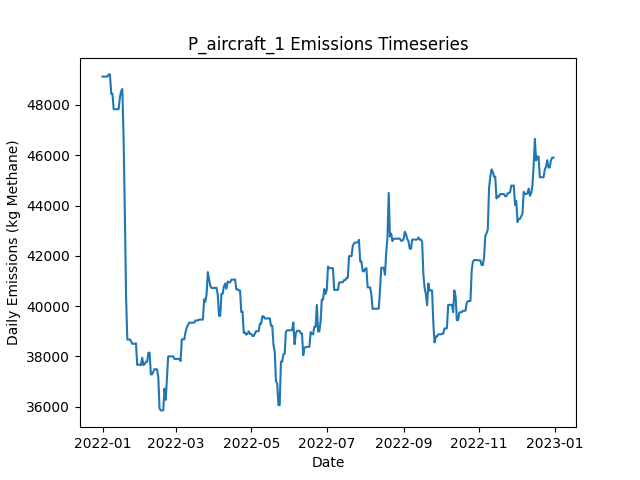

The table this chart was drawn from, first rows:
Date, Daily Emissions (Kg Methane), Daily Mitigable Emissions (Kg Methane), Daily Non-Mitigable Emissions (Kg Methan…, Daily Cost ($), Active Leaks, New Leaks, Leaks Repaired, Leaks Naturally Repaired, Leaks Tagged, Daily Repair Cost ($), Daily Natural Repair Cost ($), aircraft Deployment Cost ($), aircraft Sites flagged for Follow-Up, aircraft Leaks tagged for repair, aircraft Sites Visited, aircraft Travel Time (Minutes), aircraft Survey Time (Minutes), OGI_FU Deployment Cost ($), OGI_FU Sites flagged for Follow-Up, OGI_FU Leaks tagged for repair, OGI_FU Sites Visited, OGI_FU Travel Time (Minutes), OGI_FU Survey Time (Minutes)
2022-01-01, 49125, 9900, 39226, 250, 369, 373, 0, 1, 0.00000, 0.00000, 200, 250, 0, , 10, 20, 10, 0.00000, , 0, 0, 0, 0
2022-01-02, 49126, 9901, 39226, 0.00000, 370, 1, 0, 0, 0.00000, 0.00000, 0.00000, 0.00000, 0, , 0, 0, 0, 0.00000, , 0, 0, 0, 0
2022-01-03, 49126, 9901, 39226, 1000, 370, 0, 0, 0, 74, 0.00000, 0.00000, 0.00000, 10, , 0, 0, 0, 1000, , 74, 3, 120, 360
2022-01-04, 49126, 9901, 39226, 1000, 370, 0, 0, 0, 67, 0.00000, 0.00000, 0.00000, 0, , 0, 0, 0, 1000, , 67, 3, 120, 360
2022-01-05, 49126, 9901, 39226, 1000, 370, 0, 0, 0, 79, 0.00000, 0.00000, 0.00000, 0, , 0, 0, 0, 1000, , 79, 3, 120, 360
2022-01-06, 49213, 9901, 39312, 500, 371, 1, 0, 0, 24, 0.00000, 0.00000, 0.00000, 0, , 0, 0, 0, 500, , 24, 1, 30, 120
2022-01-07, 49213, 9901, 39312, 0.00000, 371, 0, 0, 0, 0.00000, 0.00000, 0.00000, 0.00000, 0, , 0, 0, 0, 0.00000, , 0, 0, 0, 0
2022-01-08, 48444, 9996, 38448, 0.00000, 370, 1, 0, 1, 0.00000, 0.00000, 200, 0.00000, 0, , 0, 0, 0, 0.00000, , 0, 0, 0, 0
2022-01-09, 48445, 9997, 38448, 0.00000, 371, 1, 0, 0, 0.00000, 0.00000, 0.00000, 0.00000, 0, , 0, 0, 0, 0.00000, , 0, 0, 0, 0
2022-01-10, 47827, 10243, 37584, 0.00000, 374, 4, 0, 0, 0.00000, 0.00000, 0.00000, 0.00000, 0, , 0, 0, 0, 0.00000, , 0, 0, 0, 0
2022-01-11, 47827, 10243, 37584, 0.00000, 374, 0, 0, 0, 0.00000, 0.00000, 0.00000, 0.00000, 0, , 0, 0, 0, 0.00000, , 0, 0, 0, 0
2022-01-12, 47827, 10243, 37584, 0.00000, 374, 0, 0, 0, 0.00000, 0.00000, 0.00000, 0.00000, 0, , 0, 0, 0, 0.00000, , 0, 0, 0, 0
2022-01-13, 47827, 10243, 37584, 0.00000, 374, 0, 0, 0, 0.00000, 0.00000, 0.00000, 0.00000, 0, , 0, 0, 0, 0.00000, , 0, 0, 0, 0
2022-01-14, 47838, 10254, 37584, 0.00000, 375, 1, 0, 0, 0.00000, 0.00000, 0.00000, 0.00000, 0, , 0, 0, 0, 0.00000, , 0, 0, 0, 0
2022-01-15, 48299, 10715, 37584, 0.00000, 377, 2, 0, 0, 0.00000, 0.00000, 0.00000, 0.00000, 0, , 0, 0, 0, 0.00000, , 0, 0, 0, 0
2022-01-16, 48543, 10959, 37584, 0.00000, 379, 2, 0, 0, 0.00000, 0.00000, 0.00000, 0.00000, 0, , 0, 0, 0, 0.00000, , 0, 0, 0, 0
2022-01-17, 48631, 11047, 37584, 0.00000, 381, 2, 0, 0, 0.00000, 0.00000, 0.00000, 0.00000, 0, , 0, 0, 0, 0.00000, , 0, 0, 0, 0
2022-01-18, 46657, 9073, 37584, 13000, 317, 1, 65, 0, 0.00000, 13000, 0.00000, 0.00000, 0, , 0, 0, 0, 0.00000, , 0, 0, 0, 0
2022-01-19, 43665, 6081, 37584, 11800, 258, 0, 59, 0, 0.00000, 11800, 0.00000, 0.00000, 0, , 0, 0, 0, 0.00000, , 0, 0, 0, 0
2022-01-20, 40345, 2848, 37498, 14600, 185, 1, 73, 0, 0.00000, 14600, 0.00000, 0.00000, 0, , 0, 0, 0, 0.00000, , 0, 0, 0, 0
2022-01-21, 38671, 1174, 37498, 4400, 163, 0, 22, 0, 0.00000, 4400, 0.00000, 0.00000, 0, , 0, 0, 0, 0.00000, , 0, 0, 0, 0
2022-01-22, 38673, 1176, 37498, 0.00000, 164, 1, 0, 0, 0.00000, 0.00000, 0.00000, 0.00000, 0, , 0, 0, 0, 0.00000, , 0, 0, 0, 0
2022-01-23, 38675, 1178, 37498, 0.00000, 165, 1, 0, 0, 0.00000, 0.00000, 0.00000, 0.00000, 0, , 0, 0, 0, 0.00000, , 0, 0, 0, 0
2022-01-24, 38605, 1193, 37411, 0.00000, 166, 2, 0, 0, 0.00000, 0.00000, 0.00000, 0.00000, 0, , 0, 0, 0, 0.00000, , 0, 0, 0, 0
2022-01-25, 38503, 1195, 37308, 0.00000, 166, 1, 0, 0, 0.00000, 0.00000, 0.00000, 0.00000, 0, , 0, 0, 0, 0.00000, , 0, 0, 0, 0
2022-01-26, 38503, 1195, 37308, 0.00000, 166, 0, 0, 0, 0.00000, 0.00000, 0.00000, 0.00000, 0, , 0, 0, 0, 0.00000, , 0, 0, 0, 0
2022-01-27, 38505, 1197, 37308, 0.00000, 167, 1, 0, 0, 0.00000, 0.00000, 0.00000, 0.00000, 0, , 0, 0, 0, 0.00000, , 0, 0, 0, 0
2022-01-28, 38519, 1212, 37308, 0.00000, 169, 2, 0, 0, 0.00000, 0.00000, 0.00000, 0.00000, 0, , 0, 0, 0, 0.00000, , 0, 0, 0, 0
2022-01-29, 37659, 1215, 36444, 0.00000, 169, 1, 0, 0, 0.00000, 0.00000, 0.00000, 0.00000, 0, , 0, 0, 0, 0.00000, , 0, 0, 0, 0
2022-01-30, 37672, 1228, 36444, 0.00000, 170, 1, 0, 0, 0.00000, 0.00000, 0.00000, 0.00000, 0, , 0, 0, 0, 0.00000, , 0, 0, 0, 0
2022-01-31, 37672, 1228, 36444, 0.00000, 170, 0, 0, 0, 0.00000, 0.00000, 0.00000, 0.00000, 0, , 0, 0, 0, 0.00000, , 0, 0, 0, 0
2022-02-01, 37655, 1228, 36426, 0.00000, 171, 2, 0, 0, 0.00000, 0.00000, 0.00000, 0.00000, 0, , 0, 0, 0, 0.00000, , 0, 0, 0, 0
2022-02-02, 37948, 1228, 36720, 0.00000, 172, 1, 0, 0, 0.00000, 0.00000, 0.00000, 0.00000, 0, , 0, 0, 0, 0.00000, , 0, 0, 0, 0
2022-02-03, 37655, 1228, 36426, 0.00000, 171, 0, 0, 0, 0.00000, 0.00000, 0.00000, 0.00000, 0, , 0, 0, 0, 0.00000, , 0, 0, 0, 0
2022-02-04, 37697, 1270, 36426, 0.00000, 172, 1, 0, 0, 0.00000, 0.00000, 0.00000, 0.00000, 0, , 0, 0, 0, 0.00000, , 0, 0, 0, 0
2022-02-05, 37783, 1270, 36513, 0.00000, 173, 2, 0, 1, 0.00000, 0.00000, 200, 0.00000, 0, , 0, 0, 0, 0.00000, , 0, 0, 0, 0
2022-02-06, 37783, 1270, 36513, 0.00000, 173, 0, 0, 0, 0.00000, 0.00000, 0.00000, 0.00000, 0, , 0, 0, 0, 0.00000, , 0, 0, 0, 0
2022-02-07, 38145, 1338, 36806, 0.00000, 175, 2, 0, 0, 0.00000, 0.00000, 0.00000, 0.00000, 0, , 0, 0, 0, 0.00000, , 0, 0, 0, 0
2022-02-08, 38149, 1342, 36806, 0.00000, 176, 2, 0, 1, 0.00000, 0.00000, 200, 0.00000, 0, , 0, 0, 0, 0.00000, , 0, 0, 0, 0
2022-02-09, 37286, 1343, 35942, 0.00000, 178, 3, 0, 0, 0.00000, 0.00000, 0.00000, 0.00000, 0, , 0, 0, 0, 0.00000, , 0, 0, 0, 0
2022-02-10, 37286, 1343, 35942, 0.00000, 178, 0, 0, 0, 0.00000, 0.00000, 0.00000, 0.00000, 0, , 0, 0, 0, 0.00000, , 0, 0, 0, 0
2022-02-11, 37389, 1343, 36046, 0.00000, 179, 1, 0, 0, 0.00000, 0.00000, 0.00000, 0.00000, 0, , 0, 0, 0, 0.00000, , 0, 0, 0, 0
2022-02-12, 37494, 1362, 36132, 0.00000, 181, 2, 0, 0, 0.00000, 0.00000, 0.00000, 0.00000, 0, , 0, 0, 0, 0.00000, , 0, 0, 0, 0
2022-02-13, 37494, 1362, 36132, 0.00000, 181, 0, 0, 0, 0.00000, 0.00000, 0.00000, 0.00000, 0, , 0, 0, 0, 0.00000, , 0, 0, 0, 0
2022-02-14, 37477, 1362, 36115, 0.00000, 181, 1, 0, 0, 0.00000, 0.00000, 0.00000, 0.00000, 0, , 0, 0, 0, 0.00000, , 0, 0, 0, 0
2022-02-15, 37183, 1362, 35821, 0.00000, 180, 0, 0, 0, 0.00000, 0.00000, 0.00000, 0.00000, 0, , 0, 0, 0, 0.00000, , 0, 0, 0, 0
2022-02-16, 35939, 1362, 34577, 0.00000, 177, 0, 0, 0, 0.00000, 0.00000, 0.00000, 0.00000, 0, , 0, 0, 0, 0.00000, , 0, 0, 0, 0
2022-02-17, 35854, 1363, 34491, 0.00000, 177, 1, 0, 0, 0.00000, 0.00000, 0.00000, 0.00000, 0, , 0, 0, 0, 0.00000, , 0, 0, 0, 0
2022-02-18, 35854, 1363, 34491, 0.00000, 177, 0, 0, 0, 0.00000, 0.00000, 0.00000, 0.00000, 0, , 0, 0, 0, 0.00000, , 0, 0, 0, 0
2022-02-19, 35854, 1363, 34491, 0.00000, 178, 1, 0, 0, 0.00000, 0.00000, 0.00000, 0.00000, 0, , 0, 0, 0, 0.00000, , 0, 0, 0, 0
2022-02-20, 36718, 1363, 35355, 0.00000, 179, 2, 0, 1, 0.00000, 0.00000, 200, 0.00000, 0, , 0, 0, 0, 0.00000, , 0, 0, 0, 0
2022-02-21, 36273, 1402, 34871, 0.00000, 178, 2, 0, 0, 0.00000, 0.00000, 0.00000, 0.00000, 0, , 0, 0, 0, 0.00000, , 0, 0, 0, 0
2022-02-22, 37137, 1402, 35735, 0.00000, 179, 1, 0, 0, 0.00000, 0.00000, 0.00000, 0.00000, 0, , 0, 0, 0, 0.00000, , 0, 0, 0, 0
2022-02-23, 38001, 1402, 36599, 0.00000, 180, 1, 0, 0, 0.00000, 0.00000, 0.00000, 0.00000, 0, , 0, 0, 0, 0.00000, , 0, 0, 0, 0
2022-02-24, 38001, 1402, 36599, 0.00000, 180, 0, 0, 0, 0.00000, 0.00000, 0.00000, 0.00000, 0, , 0, 0, 0, 0.00000, , 0, 0, 0, 0
2022-02-25, 38001, 1402, 36599, 0.00000, 180, 0, 0, 0, 0.00000, 0.00000, 0.00000, 0.00000, 0, , 0, 0, 0, 0.00000, , 0, 0, 0, 0
2022-02-26, 38001, 1402, 36599, 0.00000, 180, 0, 0, 0, 0.00000, 0.00000, 0.00000, 0.00000, 0, , 0, 0, 0, 0.00000, , 0, 0, 0, 0
2022-02-27, 38004, 1405, 36599, 0.00000, 181, 1, 0, 0, 0.00000, 0.00000, 0.00000, 0.00000, 0, , 0, 0, 0, 0.00000, , 0, 0, 0, 0
2022-02-28, 37901, 1405, 36495, 0.00000, 180, 0, 0, 0, 0.00000, 0.00000, 0.00000, 0.00000, 0, , 0, 0, 0, 0.00000, , 0, 0, 0, 0
2022-03-01, 37901, 1405, 36495, 0.00000, 180, 0, 0, 0, 0.00000, 0.00000, 0.00000, 0.00000, 0, , 0, 0, 0, 0.00000, , 0, 0, 0, 0
... 305 more rows
